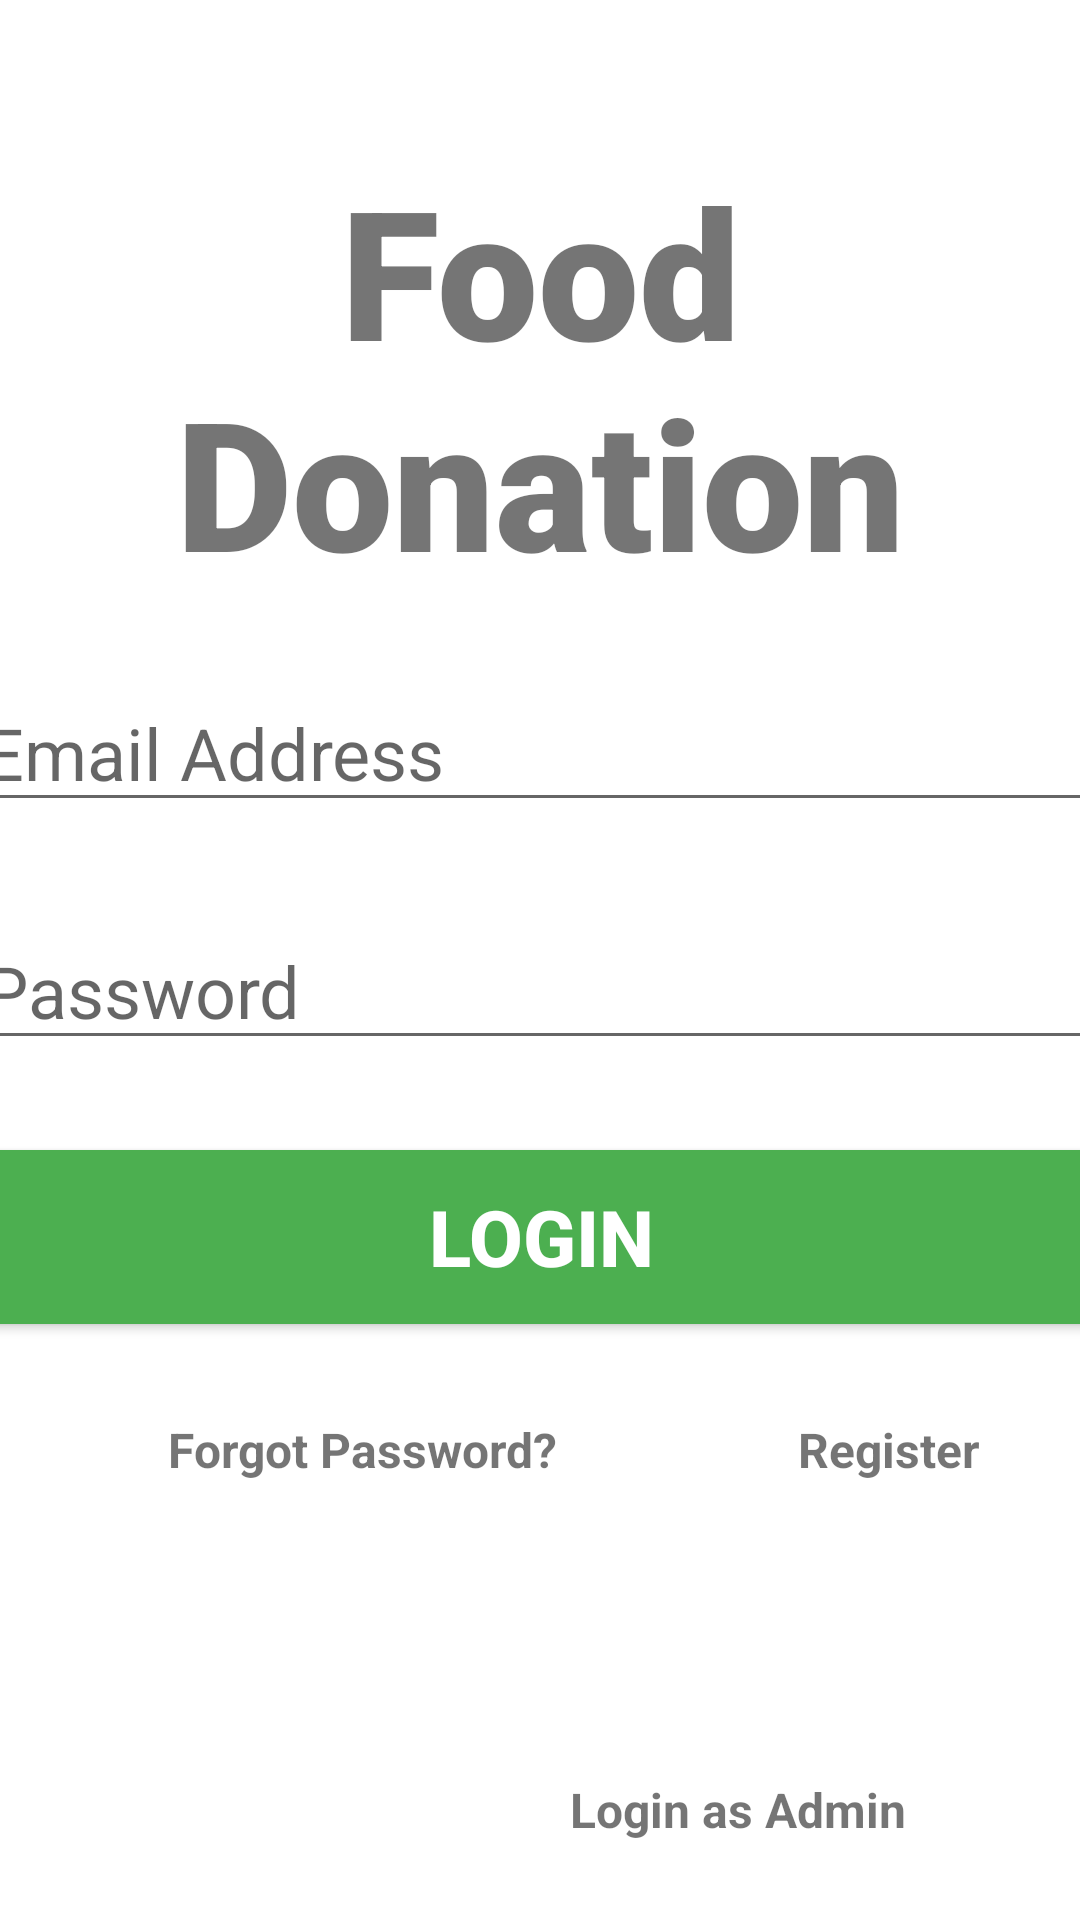

Produce the Android XML layout that renders to this screen, including the resource entries it uses.
<!-- AndroidManifest.xml: application theme Theme.Miniproject -->
<!-- res/layout/activity_main.xml -->
<?xml version="1.0" encoding="utf-8"?>
<androidx.constraintlayout.widget.ConstraintLayout xmlns:android="http://schemas.android.com/apk/res/android"
    xmlns:app="http://schemas.android.com/apk/res-auto"
    xmlns:tools="http://schemas.android.com/tools"
    android:layout_width="match_parent"
    android:layout_height="match_parent"
    tools:context=".MainActivity">

    <TextView
        android:id="@+id/banner"
        android:layout_width="match_parent"
        android:layout_height="wrap_content"
        android:text="Food Donation"
        android:textAlignment="center"
        android:textSize="60sp"
        android:textStyle="bold"
        android:fontFamily="sans-serif-black"
        app:layout_constraintLeft_toLeftOf="parent"
        app:layout_constraintRight_toRightOf="parent"
        app:layout_constraintTop_toTopOf="parent"
        android:layout_marginTop="50dp"/>

    <TextView
        android:id="@+id/bannerdescription"
        android:layout_width="wrap_content"
        android:layout_height="wrap_content"
        android:text=" "
        android:textStyle="italic"
        android:textSize="18sp"
        app:layout_constraintTop_toBottomOf="@+id/banner"
        app:layout_constraintLeft_toLeftOf="parent"
        app:layout_constraintRight_toRightOf="parent"/>

    <EditText
        android:id="@+id/email"
        android:layout_width="380dp"
        android:layout_height="wrap_content"
        android:ems="10"
        android:hint="Email Address"
        android:inputType="textEmailAddress"
        android:textSize="24sp"
        app:layout_constraintLeft_toLeftOf="parent"
        app:layout_constraintRight_toRightOf="parent"
        app:layout_constraintTop_toBottomOf="@+id/bannerdescription"/>

    <EditText
        android:id="@+id/password"
        android:layout_width="380dp"
        android:layout_height="wrap_content"
        android:ems="10"
        android:inputType="textPassword"
        android:textSize="24sp"
        android:hint="Password"
        app:layout_constraintTop_toBottomOf="@+id/email"
        app:layout_constraintRight_toRightOf="parent"
        app:layout_constraintLeft_toLeftOf="parent"
        android:layout_marginTop="30dp"/>

    <Button
        android:id="@+id/signIn"
        android:layout_width="380dp"
        android:layout_height="70dp"
        android:layout_marginTop="24dp"
        android:backgroundTint="#FF4CAF50"
        android:text="Login"
        android:textColor="#ffffff"
        android:textColorLink="#5EE464"
        android:textSize="26sp"
        android:textStyle="bold"
        app:iconTint="#FFFFFF"
        app:layout_constraintLeft_toLeftOf="parent"
        app:layout_constraintRight_toRightOf="parent"
        app:layout_constraintTop_toBottomOf="@+id/password" />

    <TextView
        android:id="@+id/forgotpassword"
        android:layout_width="wrap_content"
        android:layout_height="wrap_content"
        android:layout_marginLeft="56dp"
        android:layout_marginTop="25dp"
        android:text="Forgot Password?"
        android:textSize="16sp"
        android:textStyle="bold"
        app:layout_constraintLeft_toLeftOf="parent"
        app:layout_constraintTop_toBottomOf="@+id/signIn" />

    <TextView
        android:id="@+id/register"
        android:layout_width="wrap_content"
        android:layout_height="wrap_content"
        android:text="Register"
        android:textSize="16sp"
        android:textStyle="bold"
        app:layout_constraintTop_toTopOf="@+id/forgotpassword"
        app:layout_constraintLeft_toRightOf="@+id/forgotpassword"
        android:layout_marginLeft="80dp"/>

    <TextView
        android:id="@+id/admin"
        android:layout_width="wrap_content"
        android:layout_height="wrap_content"
        android:layout_marginLeft="4dp"
        android:layout_marginTop="120dp"
        android:text="Login as Admin"
        android:textAlignment="center"
        android:textSize="16sp"
        android:textStyle="bold"
        app:layout_constraintLeft_toRightOf="@+id/forgotpassword"
        app:layout_constraintTop_toTopOf="@+id/forgotpassword" />

    <ProgressBar
        android:id="@+id/progressBar"
        style="?android:attr/progressBarStyleLarge"
        android:layout_width="wrap_content"
        android:layout_height="wrap_content"
        android:layout_centerInParent="true"
        android:visibility="gone"
        tools:ignore="MissingConstraints"
        app:layout_constraintTop_toTopOf="parent"
        app:layout_constraintBottom_toBottomOf="parent"
        app:layout_constraintLeft_toLeftOf="parent"
        app:layout_constraintRight_toRightOf="parent"/>

</androidx.constraintlayout.widget.ConstraintLayout>
<!-- resources referenced by this layout -->
<resources>
  <style name="Theme.Miniproject" parent="Theme.MaterialComponents.DayNight.DarkActionBar">
          
          <item name="colorPrimary">@color/purple_500</item>
          <item name="colorPrimaryVariant">@color/purple_700</item>
          <item name="colorOnPrimary">@color/white</item>
          
          <item name="colorSecondary">@color/teal_200</item>
          <item name="colorSecondaryVariant">@color/teal_700</item>
          <item name="colorOnSecondary">@color/black</item>
          
          <item name="android:statusBarColor" tools:targetApi="l">?attr/colorPrimaryVariant</item>
          
      </style>
  <!-- not gathered from this repository: default colours our renderer supplied (Android Studio template values) -->
  <color name="purple_500">#FF6200EE</color>
  <color name="purple_700">#FF3700B3</color>
  <color name="teal_200">#FF03DAC5</color>
  <color name="teal_700">#FF018786</color>
  <color name="black">#FF000000</color>
  <color name="white">#FFFFFFFF</color>
</resources>
